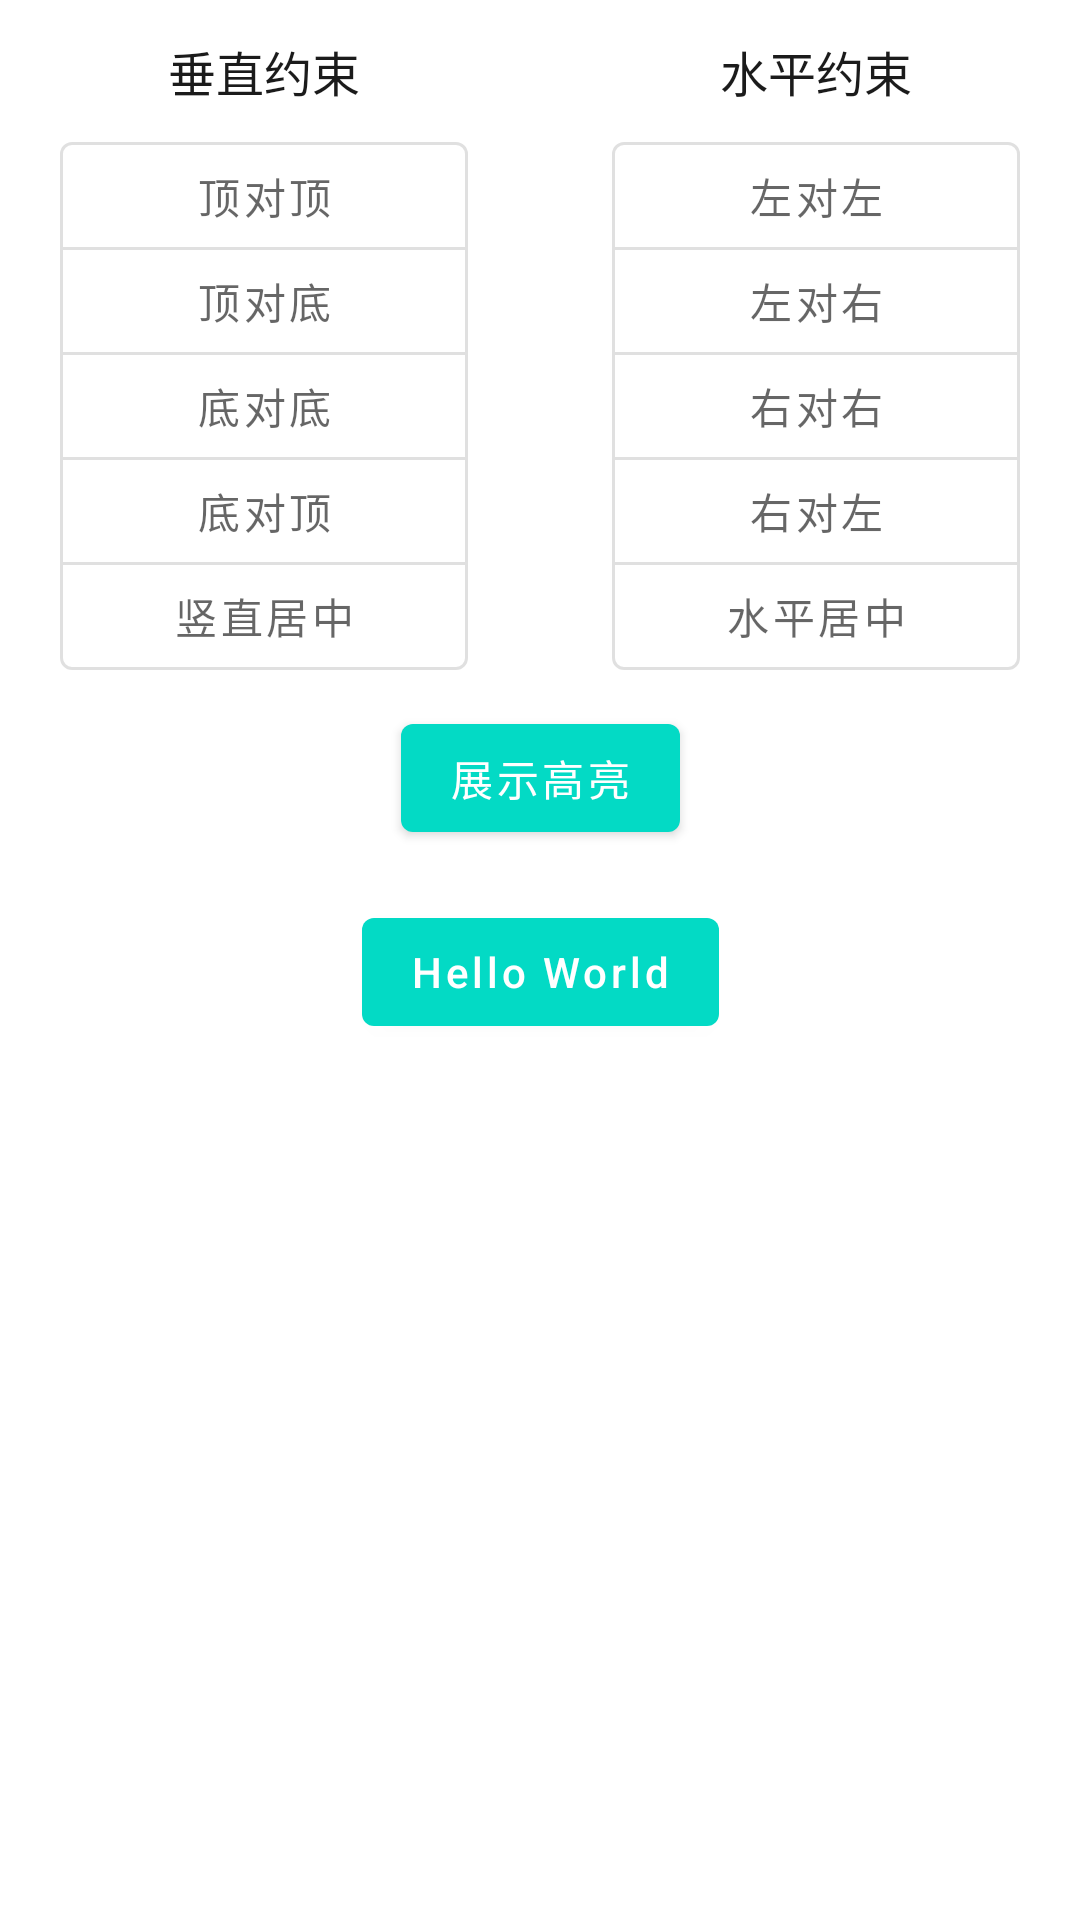

Android layout source for this screen:
<!-- AndroidManifest.xml: application theme AppTheme -->
<!-- res/layout/fragment_highlight.xml -->
<?xml version="1.0" encoding="utf-8"?>
<layout>
    <androidx.constraintlayout.widget.ConstraintLayout xmlns:android="http://schemas.android.com/apk/res/android"
        xmlns:app="http://schemas.android.com/apk/res-auto"
        xmlns:tools="http://schemas.android.com/tools"
        android:layout_width="match_parent"
        android:layout_height="match_parent"
        android:background="@color/white"
        tools:context="com.koi.projectlib.ui.fragment.HighlightGuideFragment">

        <androidx.appcompat.widget.AppCompatTextView
            android:id="@+id/tv_title_constraints_vertical"
            android:layout_width="wrap_content"
            android:layout_height="wrap_content"
            android:layout_marginTop="12dp"
            android:fontFamily="sans-serif-medium"
            android:text="@string/constraints_vertical"
            android:textColor="#1b1b1b"
            android:textSize="16sp"
            app:layout_constraintEnd_toEndOf="@id/constrains_vertical"
            app:layout_constraintStart_toStartOf="@id/constrains_vertical"
            app:layout_constraintTop_toTopOf="parent" />

        <com.google.android.material.button.MaterialButtonToggleGroup
            android:id="@+id/constrains_vertical"
            android:layout_width="wrap_content"
            android:layout_height="wrap_content"
            android:layout_marginStart="20dp"
            android:layout_marginTop="12dp"
            android:orientation="vertical"
            app:layout_constraintStart_toStartOf="parent"
            app:layout_constraintTop_toBottomOf="@+id/tv_title_constraints_vertical"
            app:singleSelection="true">

            <com.google.android.material.button.MaterialButton
                android:id="@+id/top_to_top"
                style="@style/ToggleButtonStyle"
                android:text="@string/constraints_top_to_top" />

            <com.google.android.material.button.MaterialButton
                android:id="@+id/top_to_bottom"
                style="@style/ToggleButtonStyle"
                android:text="@string/constraints_top_to_bottom" />

            <com.google.android.material.button.MaterialButton
                android:id="@+id/bottom_to_bottom"
                style="@style/ToggleButtonStyle"
                android:text="@string/constraints_bottom_to_bottom" />

            <com.google.android.material.button.MaterialButton
                android:id="@+id/bottom_to_top"
                style="@style/ToggleButtonStyle"
                android:text="@string/constraints_bottom_to_top" />

            <com.google.android.material.button.MaterialButton
                android:id="@+id/center_vertical"
                style="@style/ToggleButtonStyle"
                android:text="@string/constraints_center_vertical" />

        </com.google.android.material.button.MaterialButtonToggleGroup>

        <androidx.appcompat.widget.AppCompatTextView
            android:id="@+id/tv_title_constraints_hor"
            android:layout_width="wrap_content"
            android:layout_height="wrap_content"
            android:layout_marginTop="12dp"
            android:fontFamily="sans-serif-medium"
            android:text="@string/constraints_horizontal"
            android:textColor="#1b1b1b"
            android:textSize="16sp"
            app:layout_constraintEnd_toEndOf="@id/constraints_horizontal"
            app:layout_constraintStart_toStartOf="@id/constraints_horizontal"
            app:layout_constraintTop_toTopOf="parent" />

        <com.google.android.material.button.MaterialButtonToggleGroup
            android:id="@+id/constraints_horizontal"
            android:layout_width="wrap_content"
            android:layout_height="wrap_content"
            android:layout_marginTop="12dp"
            android:layout_marginEnd="20dp"
            android:orientation="vertical"
            app:layout_constraintEnd_toEndOf="parent"
            app:layout_constraintTop_toBottomOf="@+id/tv_title_constraints_hor"
            app:singleSelection="true">

            <com.google.android.material.button.MaterialButton
                android:id="@+id/start_to_start"
                style="@style/ToggleButtonStyle"
                android:text="@string/constraints_start_to_start" />

            <com.google.android.material.button.MaterialButton
                android:id="@+id/start_to_end"
                style="@style/ToggleButtonStyle"
                android:text="@string/constraints_start_to_end" />

            <com.google.android.material.button.MaterialButton
                android:id="@+id/end_to_end"
                style="@style/ToggleButtonStyle"
                android:text="@string/constraints_end_to_end" />

            <com.google.android.material.button.MaterialButton
                android:id="@+id/end_to_start"
                style="@style/ToggleButtonStyle"
                android:text="@string/constrains_end_to_start" />

            <com.google.android.material.button.MaterialButton
                android:id="@+id/center_horizontal"
                style="@style/ToggleButtonStyle"
                android:text="@string/constraints_center_horizontal" />

        </com.google.android.material.button.MaterialButtonToggleGroup>

        <com.google.android.material.button.MaterialButton
            android:id="@+id/btn_show_highlight"
            android:layout_width="wrap_content"
            android:layout_height="wrap_content"
            android:layout_marginTop="12dp"
            android:text="@string/show_highlight"
            android:textAllCaps="false"
            app:layout_constraintEnd_toEndOf="parent"
            app:layout_constraintStart_toStartOf="parent"
            app:layout_constraintTop_toBottomOf="@+id/constraints_horizontal" />

        <com.google.android.material.button.MaterialButton
            android:id="@+id/btn_hello_world"
            android:layout_width="wrap_content"
            android:layout_height="wrap_content"
            android:layout_marginStart="8dp"
            android:layout_marginTop="8dp"
            android:layout_marginEnd="8dp"
            android:text="@string/hello_world"
            android:textAlignment="center"
            android:textAllCaps="false"
            app:layout_constraintBottom_toBottomOf="parent"
            app:layout_constraintEnd_toEndOf="parent"
            app:layout_constraintStart_toStartOf="parent"
            app:layout_constraintTop_toTopOf="parent" />

    </androidx.constraintlayout.widget.ConstraintLayout>
</layout>
<!-- resources referenced by this layout -->
<resources>
  <color name="white">#FFFFFF</color>
  <string name="constrains_end_to_start">右对左</string>
  <string name="constraints_bottom_to_bottom">底对底</string>
  <string name="constraints_bottom_to_top">底对顶</string>
  <string name="constraints_center_horizontal">水平居中</string>
  <string name="constraints_center_vertical">竖直居中</string>
  <string name="constraints_end_to_end">右对右</string>
  <string name="constraints_horizontal">水平约束</string>
  <string name="constraints_start_to_end">左对右</string>
  <string name="constraints_start_to_start">左对左</string>
  <string name="constraints_top_to_bottom">顶对底</string>
  <string name="constraints_top_to_top">顶对顶</string>
  <string name="constraints_vertical">垂直约束</string>
  <string name="hello_world">Hello World</string>
  <string name="show_highlight">展示高亮</string>
  <style name="ToggleButtonStyle" parent="Widget.MaterialComponents.Button.OutlinedButton">
          <item name="android:layout_width">136dp</item>
          <item name="android:layout_height">36dp</item>
          <item name="android:insetBottom">0dp</item>
          <item name="android:insetTop">0dp</item>
          <item name="android:textAllCaps">false</item>
      </style>
  <style name="AppTheme" parent="Theme.MaterialComponents.Light.NoActionBar.Bridge">
          
          <item name="colorPrimary">@color/teal_200</item>
          <item name="colorPrimaryDark">@color/teal_200</item>
          <item name="colorAccent">@color/teal_200</item>
      </style>
  <color name="teal_200">#FF03DAC5</color>
</resources>
